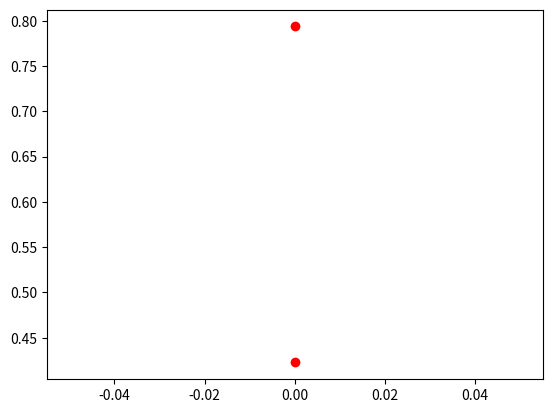

This chart was generated by the following Python code:
import matplotlib.pyplot as plt
import numpy as np
from matplotlib.animation import FuncAnimation

# Initialize figure and axis
fig, ax = plt.subplots()
xdata, ydata = [], []
ln, = plt.plot([], [], 'ro')

# Define the animation function
def update(frame):
    xdata.append(frame)
    ydata.append(np.random.rand())
    ln.set_data(xdata, ydata)
    ax.relim()
    ax.autoscale_view()
    return ln,

# Create the animation
ani = FuncAnimation(fig, update, frames=np.linspace(0, 10, 100),
                    blit=True, interval=50)

# Show the plot
plt.show()
